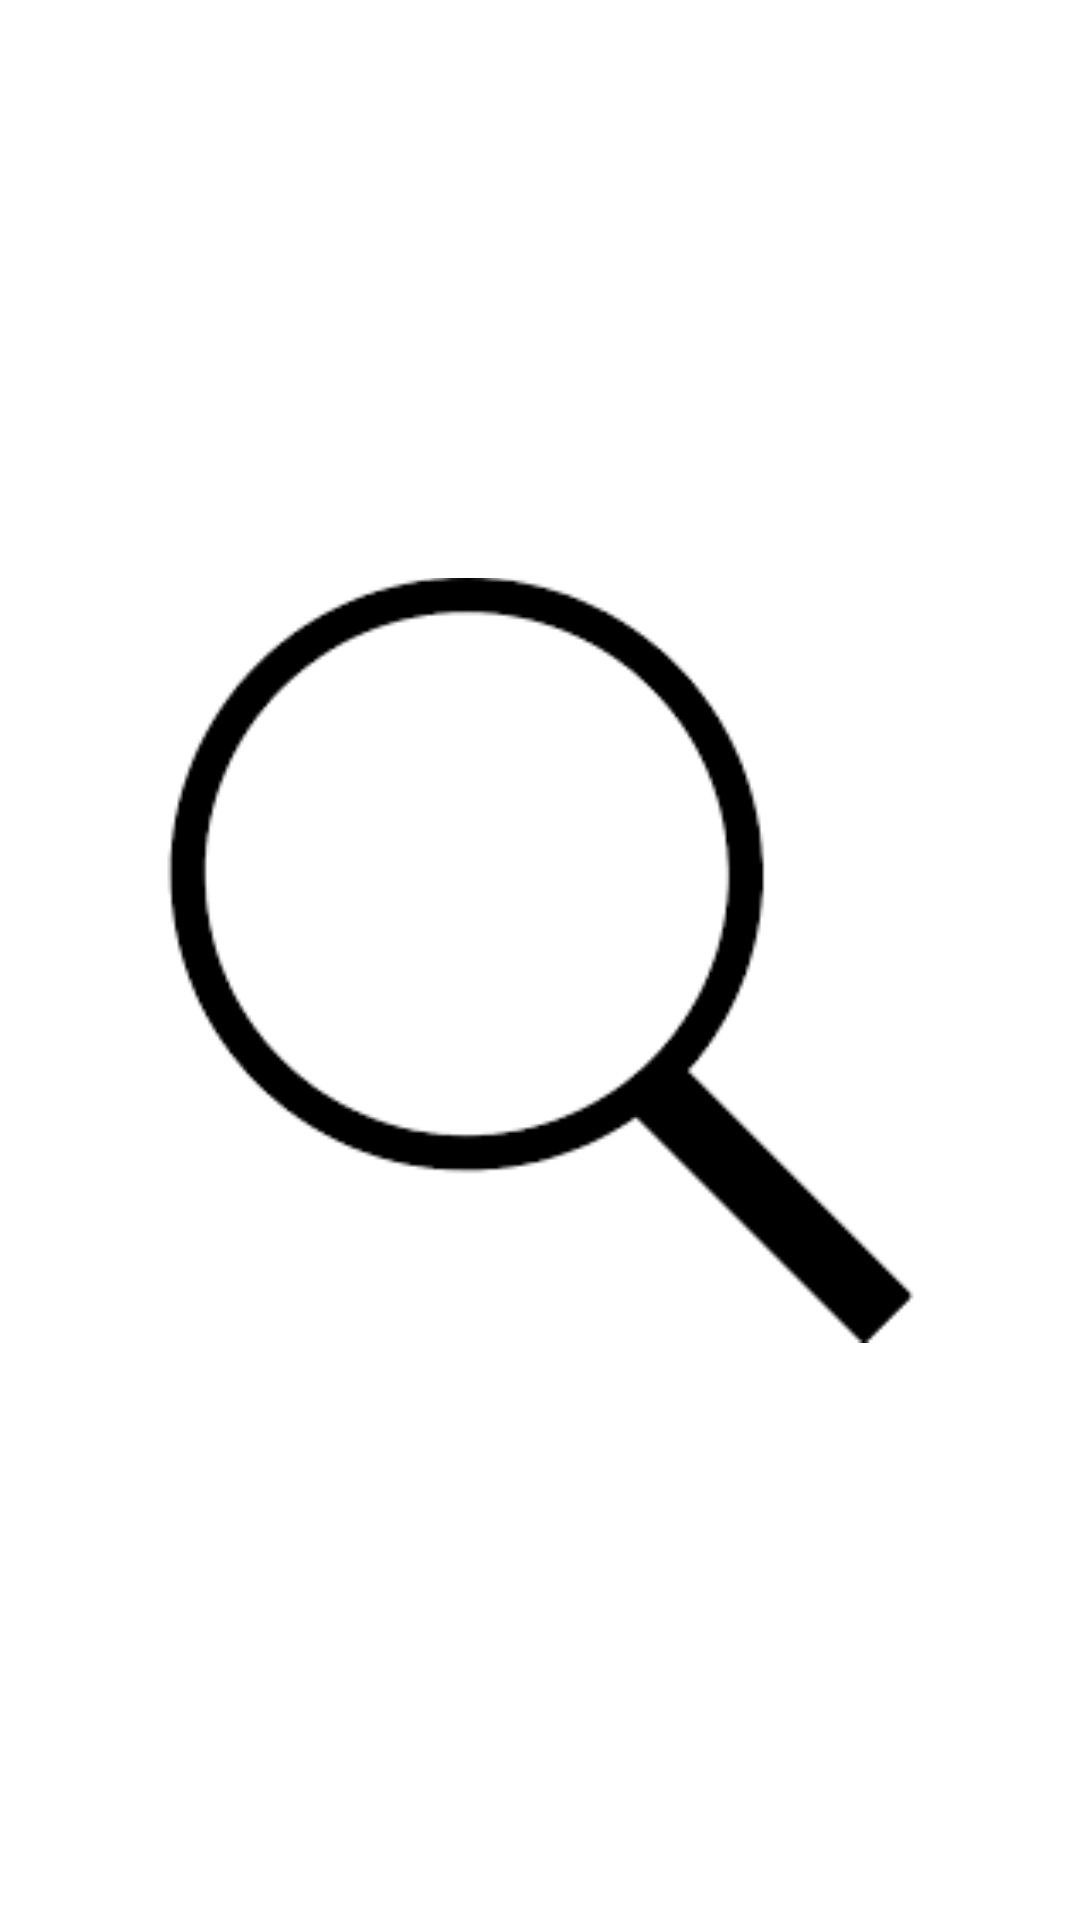

Write the Android layout XML for this screen, with the resource values it uses.
<!-- AndroidManifest.xml: activity theme AppTheme.NoActionBarNeeded -->
<!-- res/layout/activity_splash.xml -->
<?xml version="1.0" encoding="utf-8"?>
<android.support.constraint.ConstraintLayout
xmlns:android="http://schemas.android.com/apk/res/android"
xmlns:tools="http://schemas.android.com/tools"
xmlns:app="http://schemas.android.com/apk/res-auto"
android:layout_width="match_parent"
android:layout_height="match_parent"
tools:context="com.damilola.searchapp.MainActivity"
android:background="@color/layout_white">

    <ImageView
        android:id="@+id/logo"
        android:layout_width="255dp"
        android:layout_height="266dp"
        android:src="@drawable/search_it"
        app:layout_constraintBottom_toBottomOf="parent"
        app:layout_constraintLeft_toLeftOf="parent"
        app:layout_constraintRight_toRightOf="parent"
        app:layout_constraintTop_toTopOf="parent" />

</android.support.constraint.ConstraintLayout>
<!-- resources referenced by this layout -->
<resources>
  <color name="layout_white">#fff</color>
  <!-- drawable search_it: png bitmap (drawable, 2600 bytes) -->
  <style name="AppTheme.NoActionBarNeeded" parent="Theme.AppCompat.Light.DarkActionBar">
          <item name="windowActionBar">false</item>
          <item name="windowNoTitle">true</item>
      </style>
</resources>
